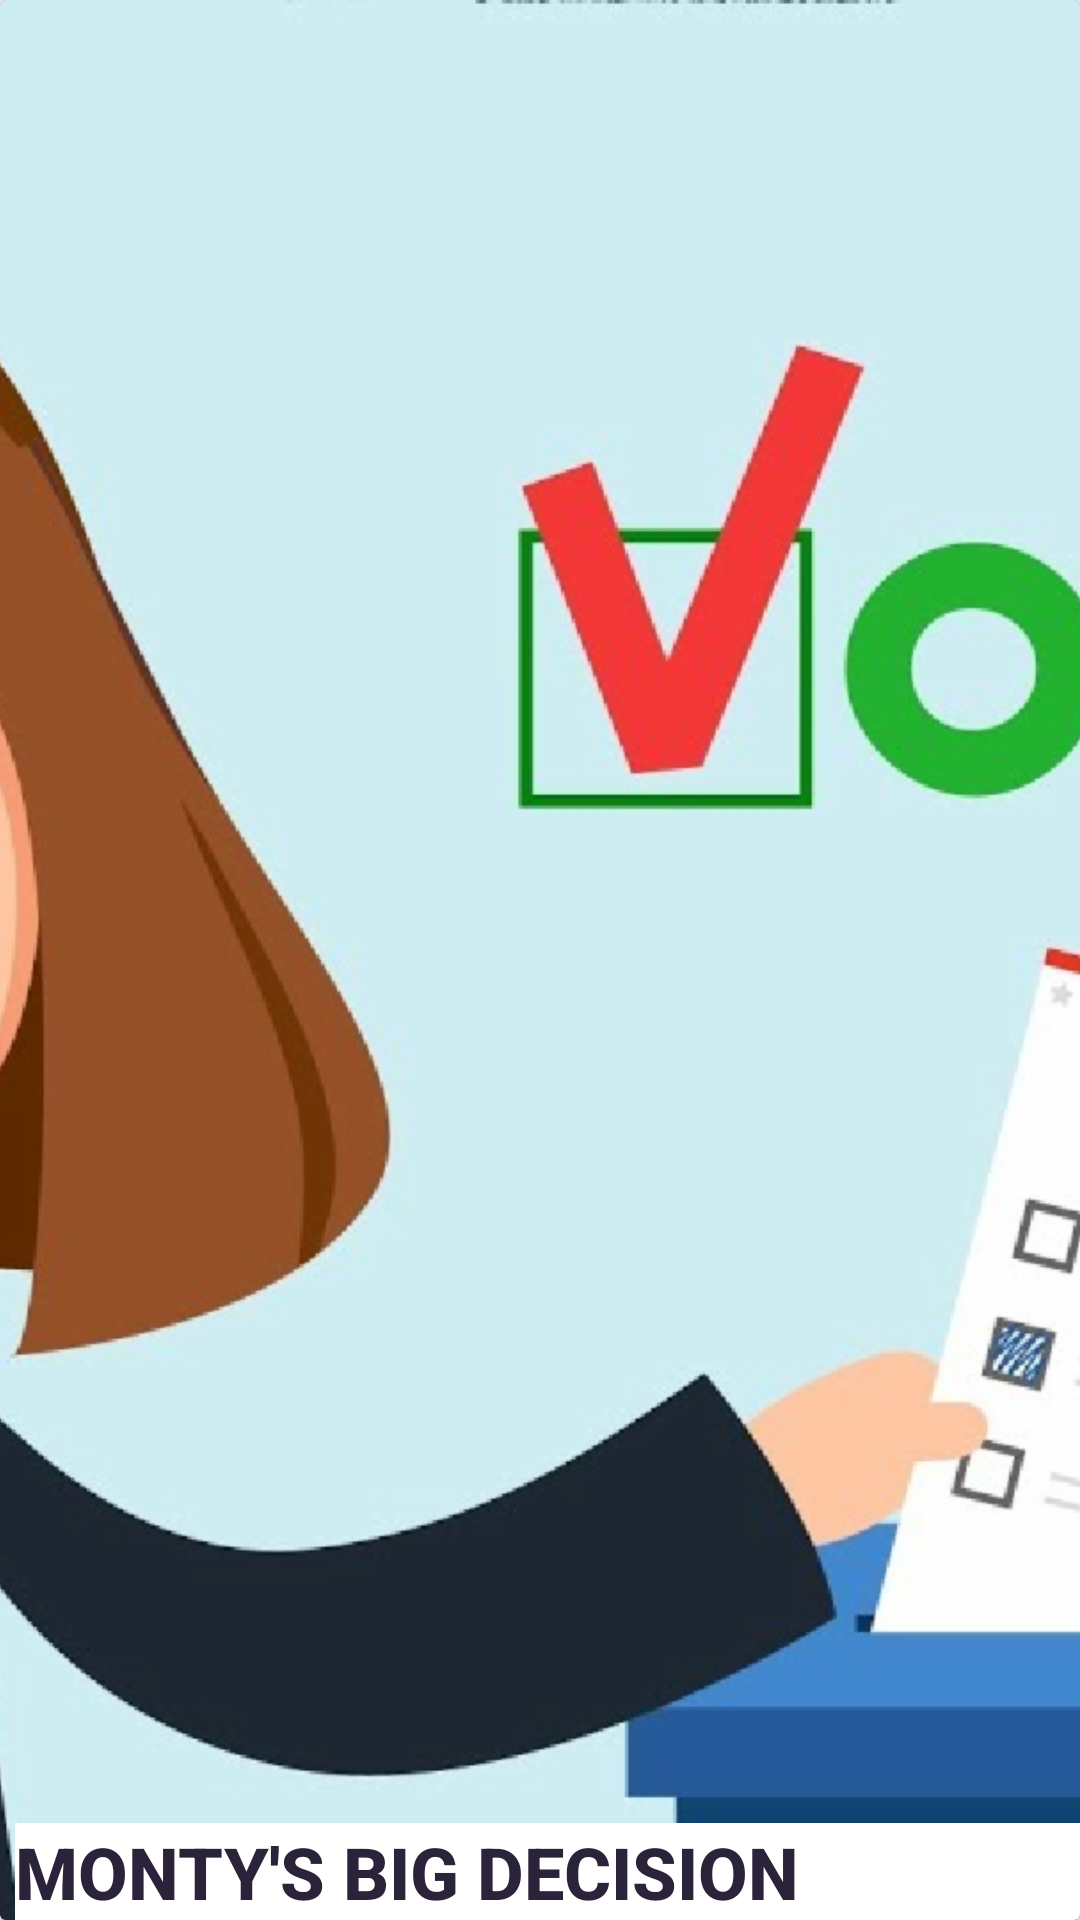

Produce the Android XML layout that renders to this screen, including the resource entries it uses.
<!-- AndroidManifest.xml: application theme AppTheme -->
<!-- res/layout/item.xml -->
<?xml version="1.0" encoding="utf-8"?>
<androidx.cardview.widget.CardView xmlns:android="http://schemas.android.com/apk/res/android"
    xmlns:app="http://schemas.android.com/apk/res-auto"
    style="@style/CardView.Light"
    cardCornerRadius="8dp"
    android:layout_width="match_parent"
    android:layout_height="200dp"

    android:layout_marginStart="8dp"
    android:layout_marginTop="8dp"
    android:layout_marginEnd="8dp"
    android:background="@color/design_default_color_on_secondary"
    android:elevation="3dp"
    android:orientation="vertical"
    app:cardBackgroundColor="@color/cardview_dark_background">

    <ImageView
        android:id="@+id/imageView"
        android:layout_width="match_parent"
        android:layout_height="match_parent"
        android:scaleType="centerCrop"
        android:src="@drawable/beginner"
        />

    <TextView
        android:id="@+id/titleTextView"
        style="@style/TextAppearance.AppCompat.Title"
        android:layout_width="400dp"
        android:layout_height="wrap_content"
        android:layout_gravity="bottom"
        android:layout_marginStart="5dp"
        android:layout_marginEnd="18dp"
        android:background="#fff"

        android:text="MONTY'S BIG DECISION"
        android:textColor="@color/colorPrimary"
        android:textSize="24dp"
        android:textStyle="bold" />

    <Button
        android:id="@+id/favBtn"
        android:layout_width="30dp"
        android:layout_height="30dp"
        android:layout_gravity="bottom|end"
        android:layout_marginEnd="10dp"
        android:layout_marginRight="18dp"
        android:layout_marginBottom="3dp"
        android:background="@drawable/ic_favorite_shadow_24" />

</androidx.cardview.widget.CardView>
<!-- resources referenced by this layout -->
<resources>
  <color name="colorPrimary">#2B2339</color>
  <!-- drawable beginner: png bitmap (drawable-hdpi, 311154 bytes) -->
  <style parent="Theme.AppCompat.Light.DarkActionBar" name="AppTheme">
          <item name="colorPrimary">@color/colorPrimary</item>
          <item name="colorPrimaryDark">@color/colorPrimaryDark</item>
          <item name="colorAccent">@color/colorAccent</item>
      </style>
  <color name="colorPrimaryDark">#AB84EF</color>
  <color name="colorAccent">#03DAC5</color>
</resources>
